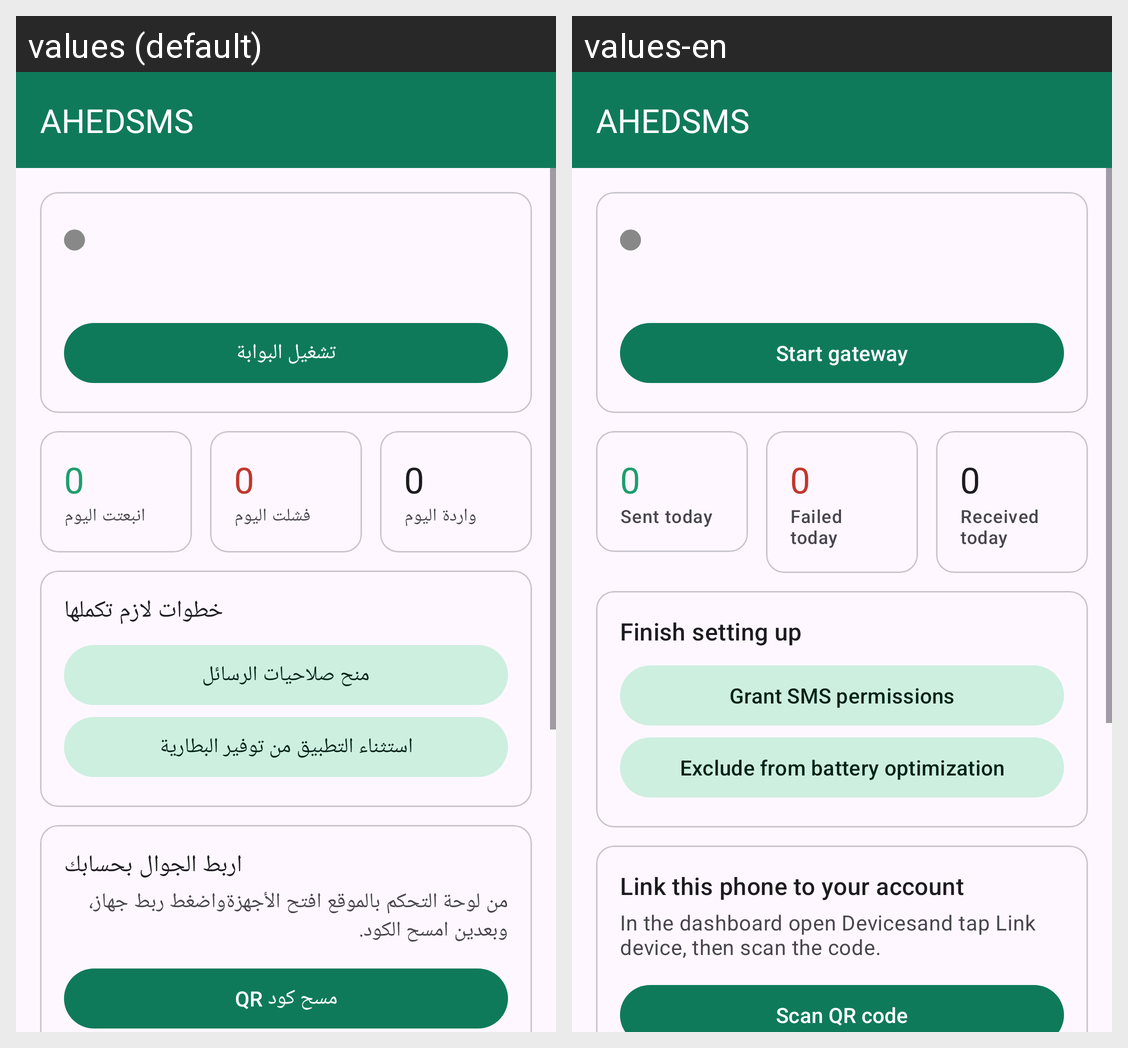

Locale-by-locale string values for the Android screen shown in this grid:
Android screen res/layout/activity_main.xml rendered under 2 locales, left to right: values (default), values-en. Device: Nexus 5 (rendered at 1080×1920; each locale shown at half size, 540×960, under a caption strip naming it); theme Theme.Gateway.
Strings drawn on this screen, with the default value and each locale's value (text and hints the layout hard-codes, and strings that could not be matched under every locale, appear in the picture but are not listed):

app_name
  values: AHEDSMS
  values-en: AHEDSMS

start
  values: تشغيل البوابة
  values-en: Start gateway

stats_sent
  values: انبعتت اليوم
  values-en: Sent today

stats_failed
  values: فشلت اليوم
  values-en: Failed today

stats_received
  values: واردة اليوم
  values-en: Received today

attention_title
  values: خطوات لازم تكملها
  values-en: Finish setting up

grant_perms
  values: منح صلاحيات الرسائل
  values-en: Grant SMS permissions

battery
  values: استثناء التطبيق من توفير البطارية
  values-en: Exclude from battery optimization

pair_title
  values: اربط الجوال بحسابك
  values-en: Link this phone to your account

pair_help
  values: من لوحة التحكم بالموقع افتح الأجهزةواضغط ربط جهاز، وبعدين امسح الكود.
  values-en: In the dashboard open Devicesand tap Link device, then scan the code.

scan_button
  values: مسح كود QR
  values-en: Scan QR code
